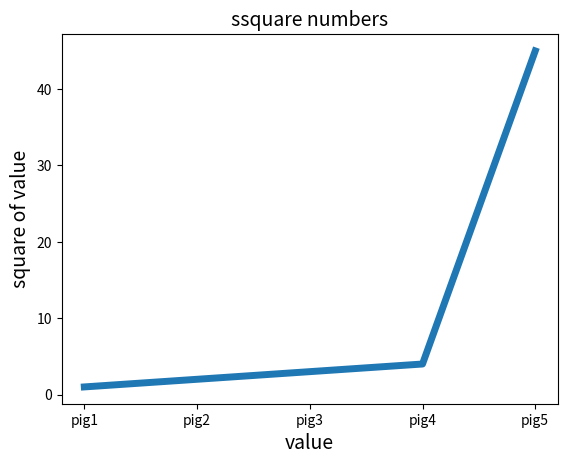

The script that saved this image: (Note: this script raises an exception after producing the figure.)
import csv
from datetime import datetime

from matplotlib import pyplot as plt

# Get dates, high, and low temperatures from file.
squares = [1, 2, 3, 4, 45]
input_values = ["pig1", "pig2", "pig3", "pig4", "pig5"]
plt.plot(input_values, squares, linewidth=5)
plt.title('ssquare numbers', fontsize=14)
plt.xlabel('value', fontsize=14)
plt.ylabel('square of value', fontsize=14)
plt.tick_params(axis='bot                                                h', labelsize=14)
plt.show()

